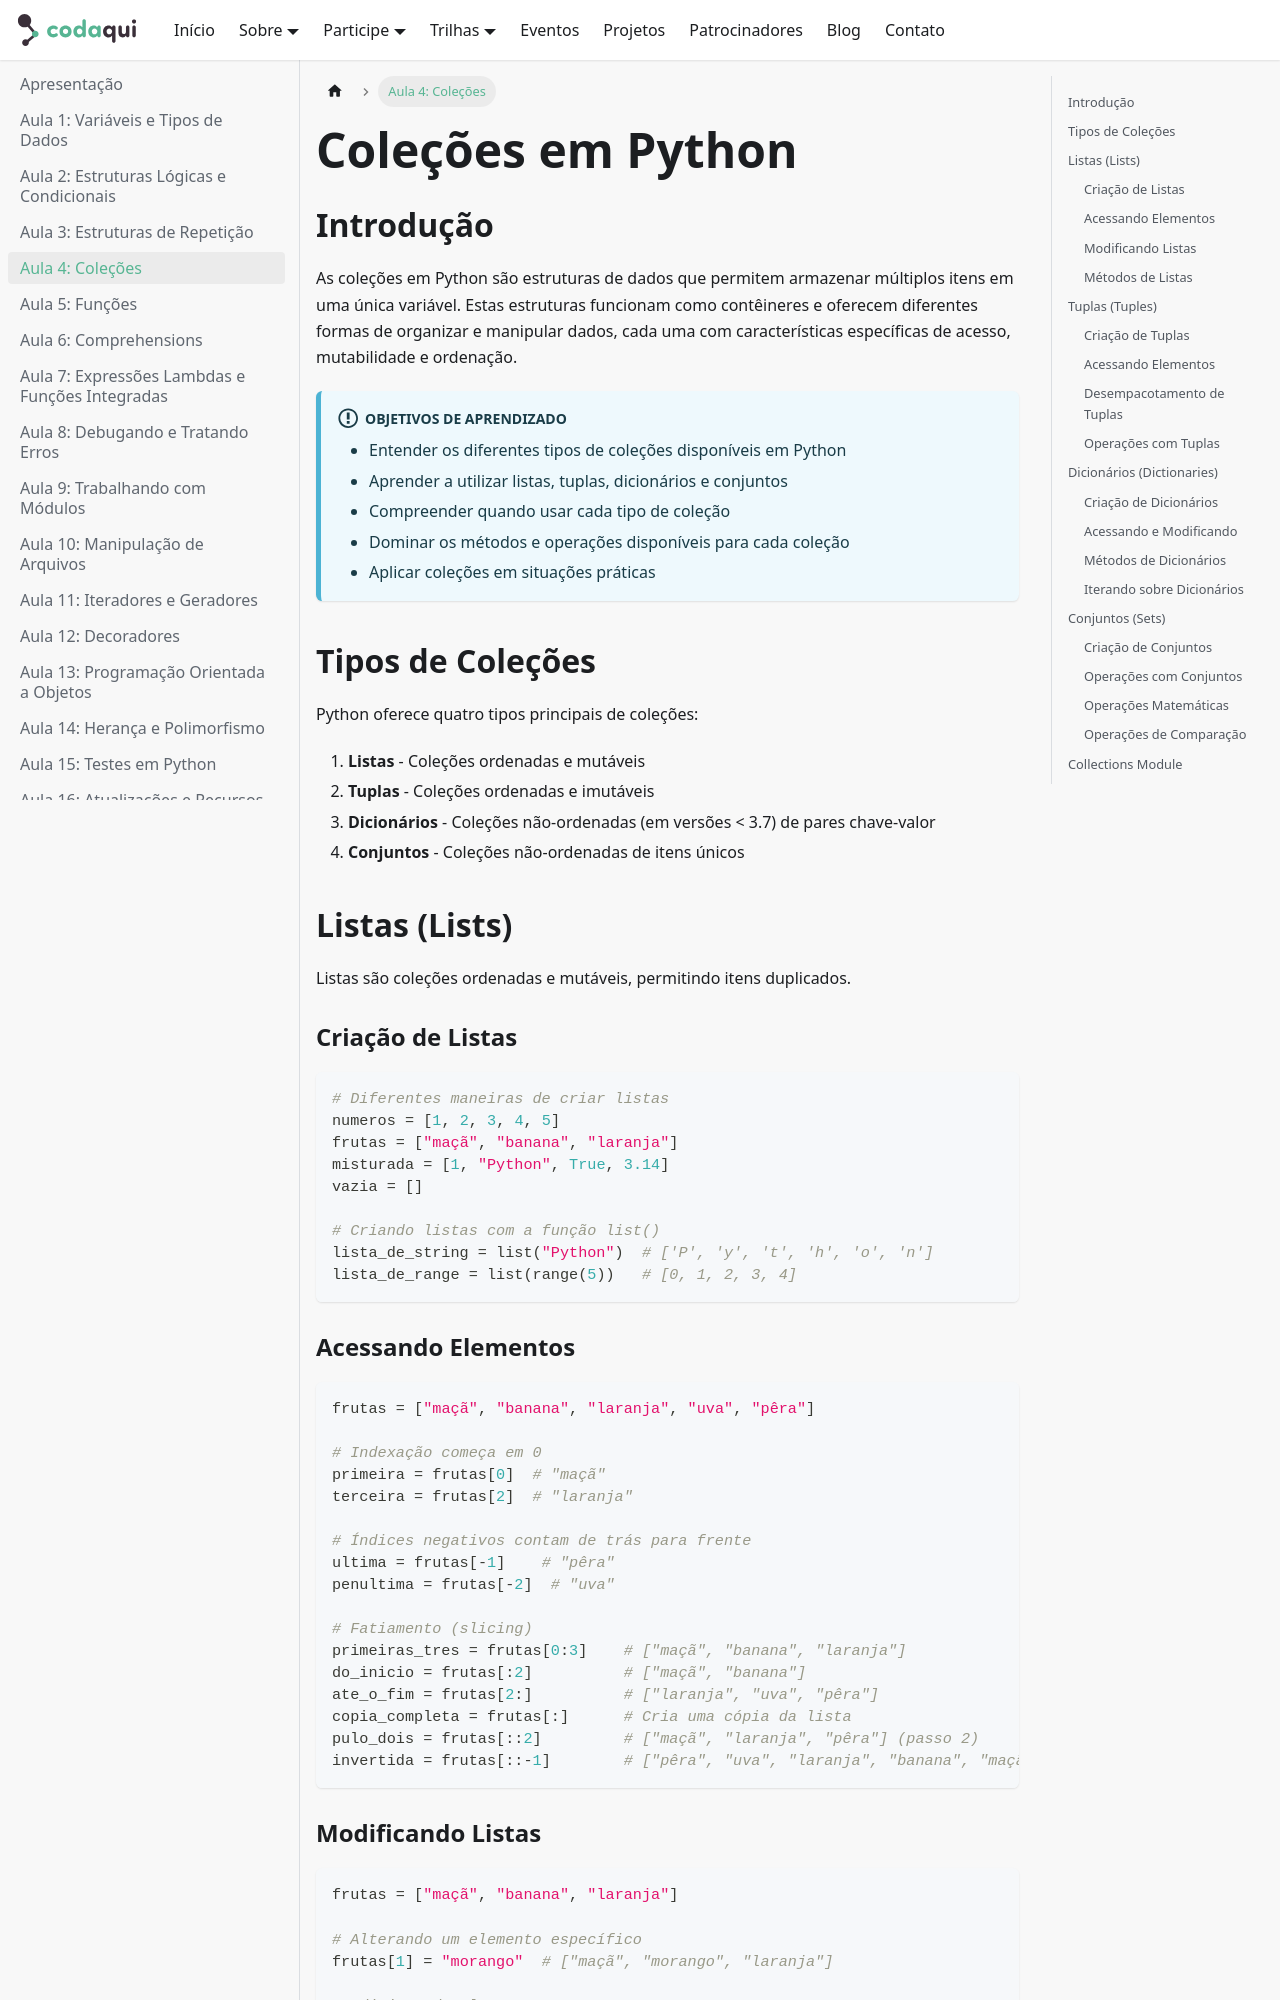

repository: codaqui/institucional · page: trilhas/python/page-4.html · generator: docusaurus

# Coleções em Python

## Introdução

As coleções em Python são estruturas de dados que permitem armazenar múltiplos itens em uma única variável. Estas estruturas funcionam como contêineres e oferecem diferentes formas de organizar e manipular dados, cada uma com características específicas de acesso, mutabilidade e ordenação.

!!! info "Objetivos de Aprendizado"
    - Entender os diferentes tipos de coleções disponíveis em Python
    - Aprender a utilizar listas, tuplas, dicionários e conjuntos
    - Compreender quando usar cada tipo de coleção
    - Dominar os métodos e operações disponíveis para cada coleção
    - Aplicar coleções em situações práticas

## Tipos de Coleções

Python oferece quatro tipos principais de coleções:

1. **Listas** - Coleções ordenadas e mutáveis
2. **Tuplas** - Coleções ordenadas e imutáveis
3. **Dicionários** - Coleções não-ordenadas (em versões < 3.7) de pares chave-valor
4. **Conjuntos** - Coleções não-ordenadas de itens únicos
